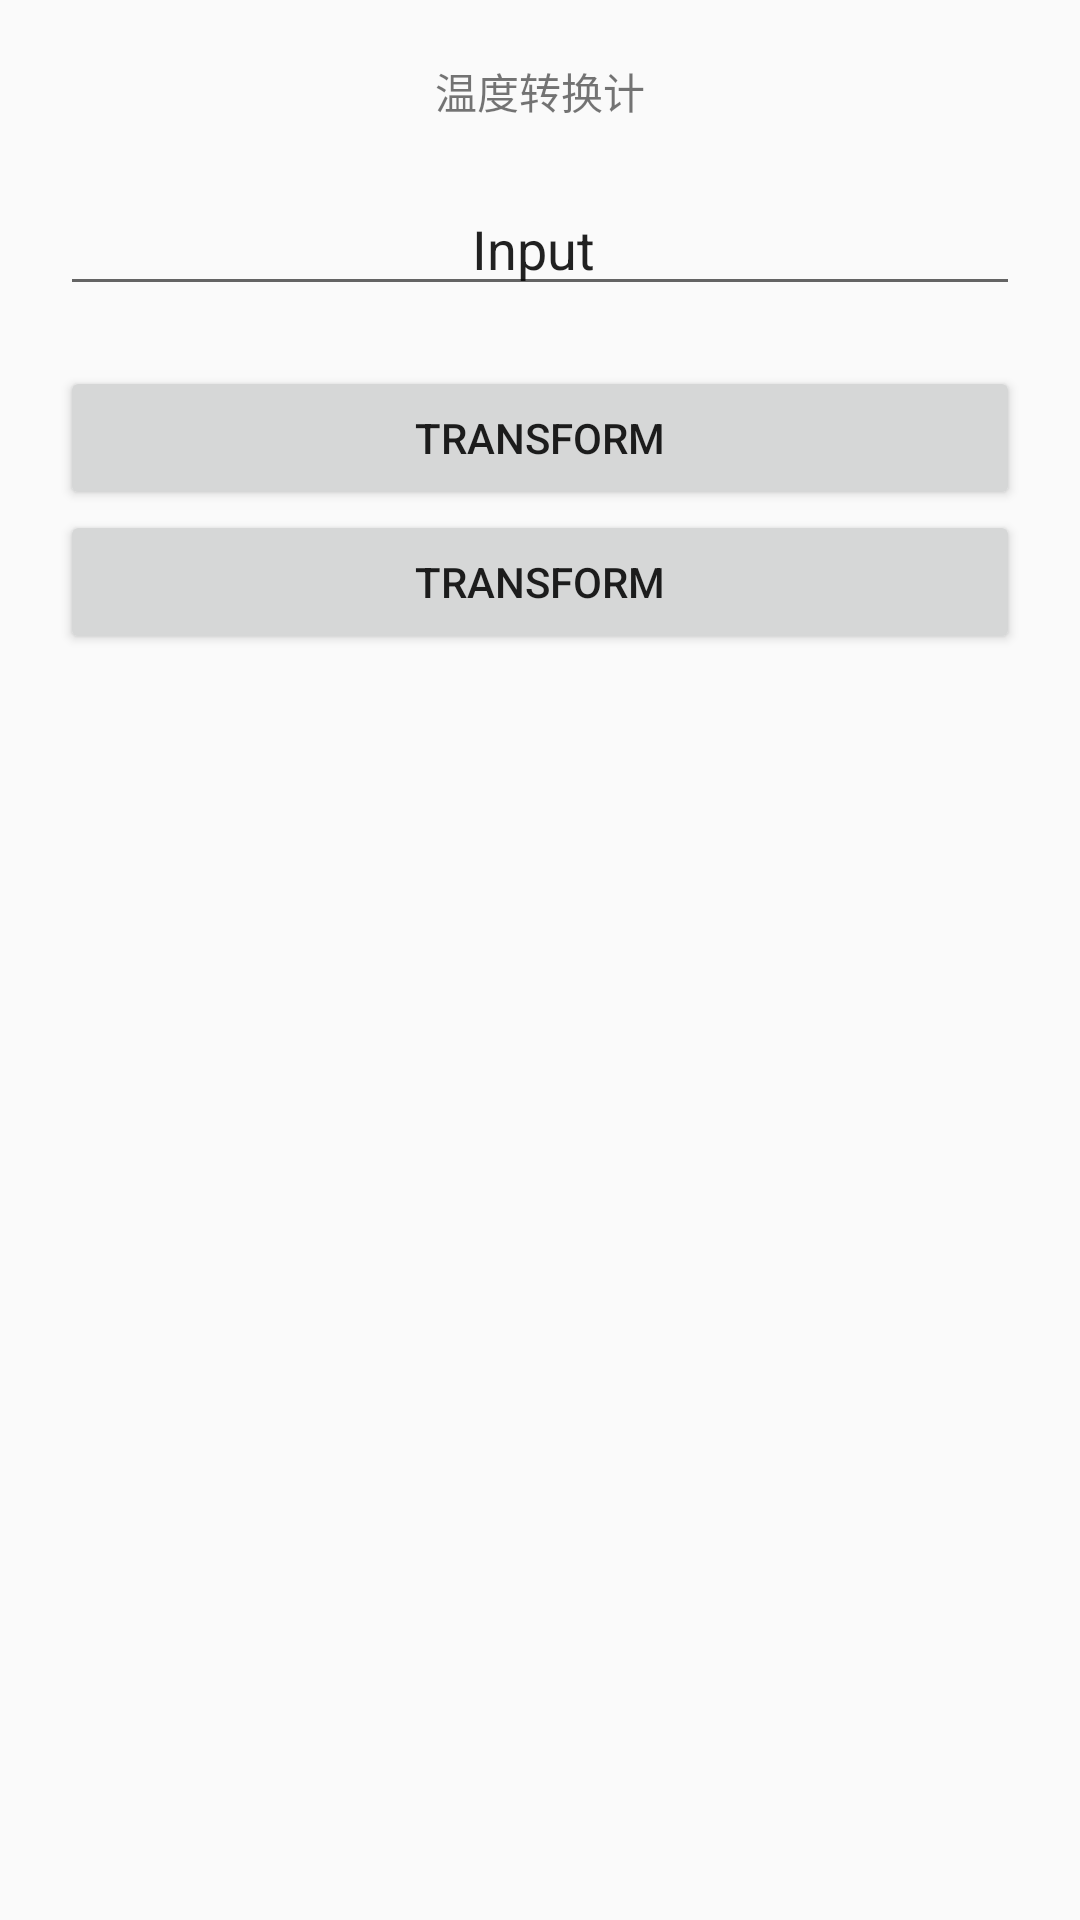

This screen was rendered from an Android layout file. Write that file and the resources it references.
<!-- AndroidManifest.xml: application theme AppTheme -->
<!-- res/layout/activity_main.xml -->
<?xml version="1.0" encoding="utf-8"?>
<LinearLayout xmlns:android="http://schemas.android.com/apk/res/android"
    xmlns:app="http://schemas.android.com/apk/res-auto"
    xmlns:tools="http://schemas.android.com/tools"
    android:layout_width="match_parent"
    android:layout_height="match_parent"
    android:orientation="vertical"
    android:padding="20dp"
    tools:context=".MainActivity">

    <TextView
        android:id="@+id/tv"
        android:layout_width="match_parent"
        android:layout_height="wrap_content"
        android:text="@string/text"
        android:gravity="center"
        android:layout_marginBottom="20dp"/>

    <EditText
        android:id="@+id/editText"
        android:layout_width="match_parent"
        android:layout_height="wrap_content"
        android:ems="10"
        android:inputType="textPersonName"
        android:layout_marginBottom="20dp"
        android:gravity="center"
        android:text="@string/inp" />

    <Button
        android:id="@+id/button"
        android:layout_width="match_parent"
        android:layout_height="wrap_content"
        android:gravity="center"
        android:onClick="onClick"
        android:text="@string/btn" />

    <Button
        android:id="@+id/button2"
        android:layout_width="match_parent"
        android:layout_height="wrap_content"
        android:gravity="center"
        android:onClick="onClick"
        android:text="@string/btn" />

</LinearLayout>
<!-- resources referenced by this layout -->
<resources>
  <string name="btn">Transform</string>
  <string name="inp">"Input "</string>
  <string name="text">温度转换计</string>
  <style name="AppTheme" parent="Theme.AppCompat.Light.DarkActionBar">
          
          <item name="colorPrimary">@color/colorPrimary</item>
          <item name="colorPrimaryDark">@color/colorPrimaryDark</item>
          <item name="colorAccent">@color/colorAccent</item>
      </style>
  <!-- not gathered from this repository: default colours our renderer supplied (Android Studio template values) -->
  <color name="colorPrimary">#FF6200EE</color>
  <color name="colorPrimaryDark">#FF3700B3</color>
  <color name="colorAccent">#FF03DAC5</color>
</resources>
